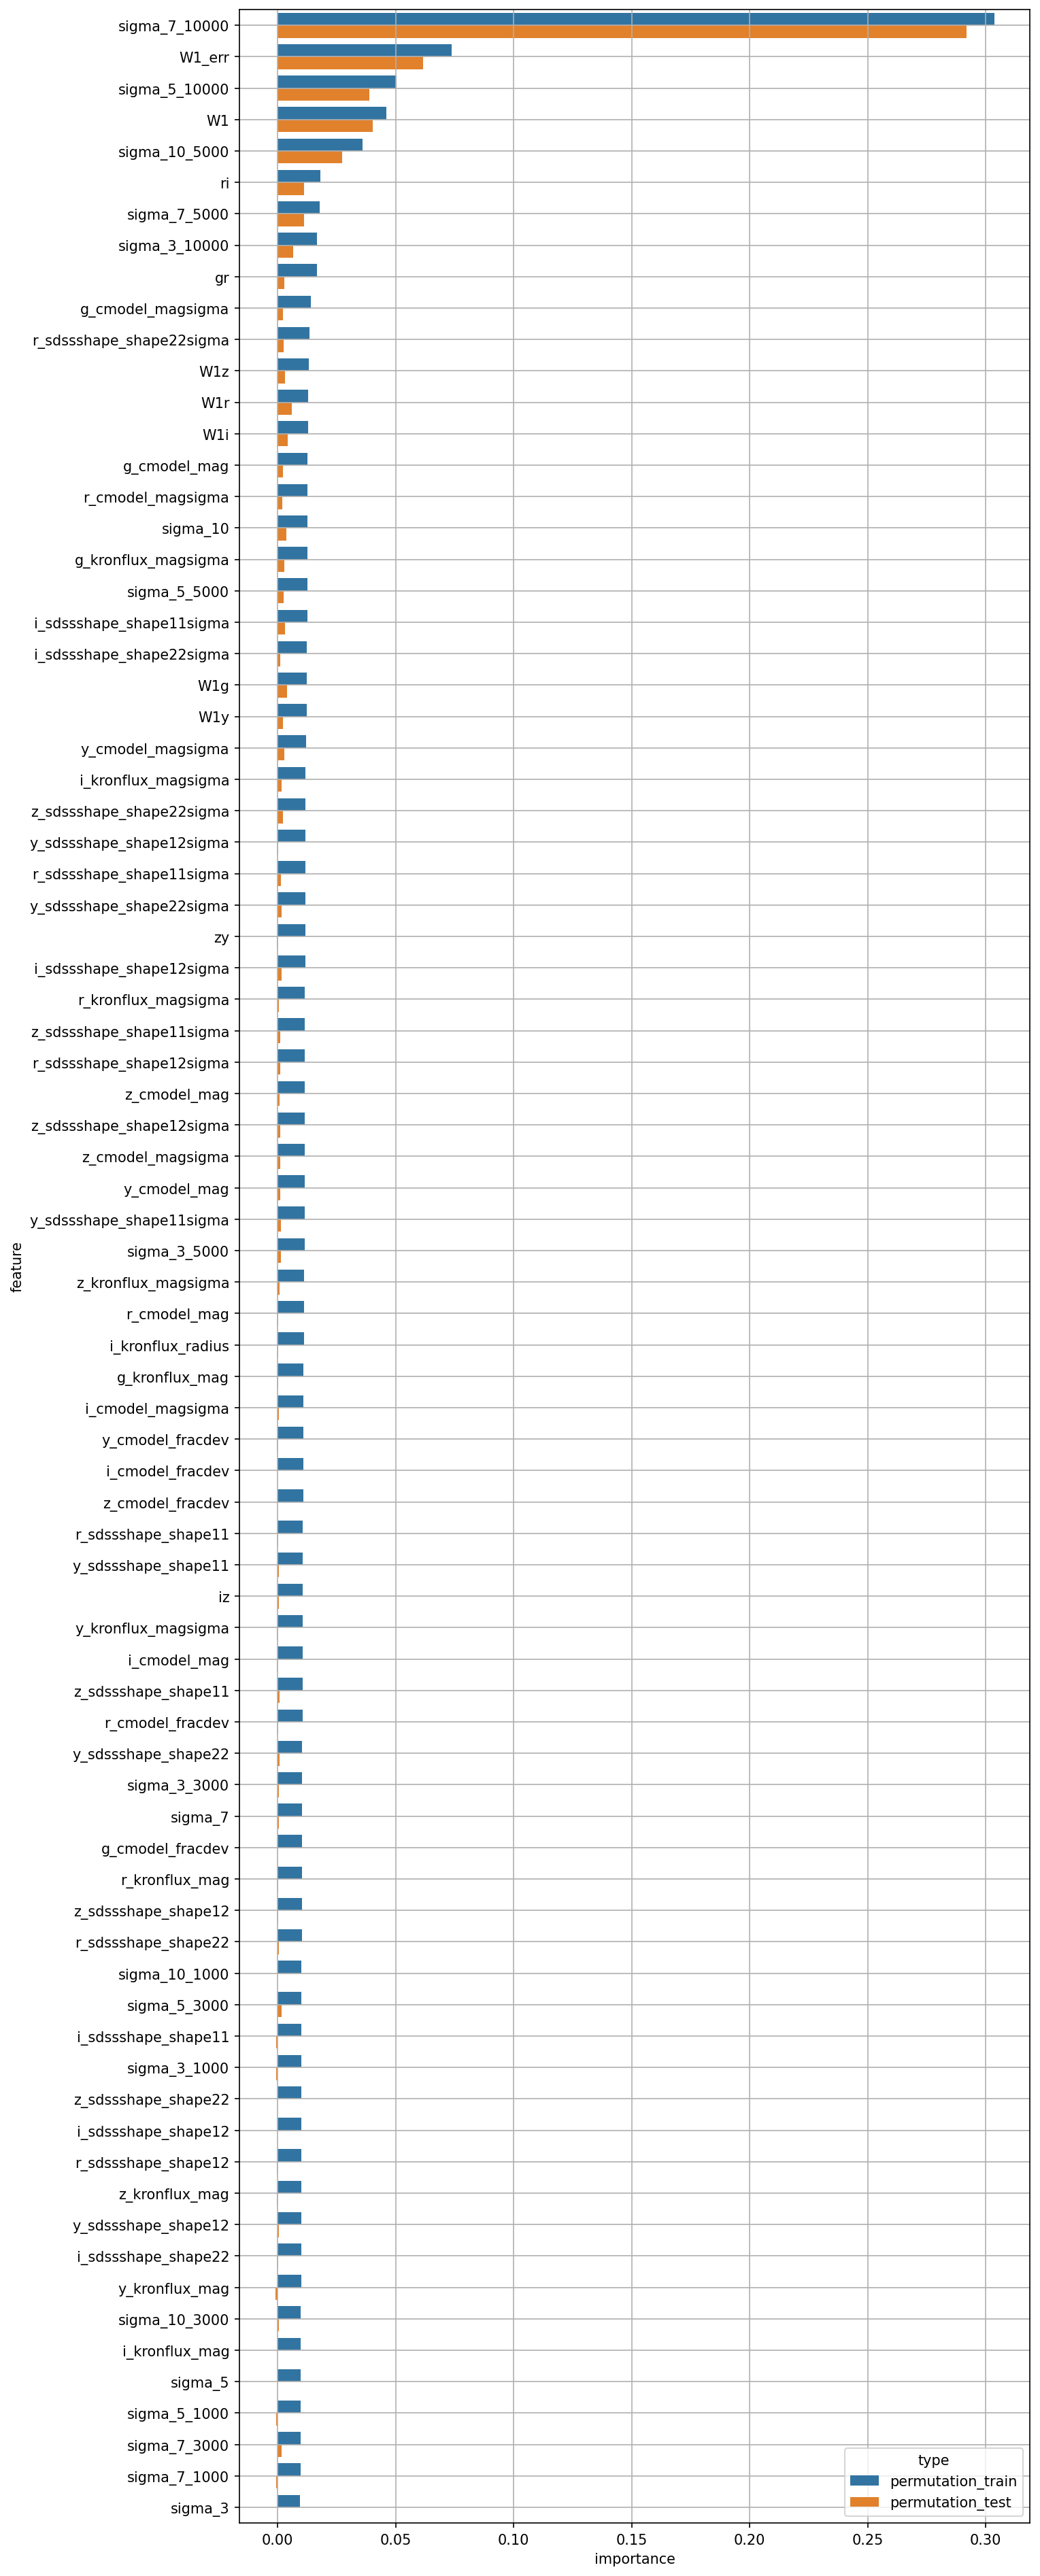

The file beside this chart, header and first rows:
feature, permutation_train, permutation_test
W1, 0.04591, 0.04024
W1_err, 0.07378, 0.06147
g_cmodel_mag, 0.01273, 0.002202
r_cmodel_mag, 0.01111, 0.0002408
i_cmodel_mag, 0.01059, -0.0002875
z_cmodel_mag, 0.01143, 0.0007158
y_cmodel_mag, 0.01134, 0.001152
g_cmodel_magsigma, 0.01393, 0.00212
r_cmodel_magsigma, 0.01272, 0.001883
i_cmodel_magsigma, 0.01097, 0.0004714
z_cmodel_magsigma, 0.01135, 0.001054
y_cmodel_magsigma, 0.01201, 0.002824
g_cmodel_fracdev, 0.01041, -0.0001734
r_cmodel_fracdev, 0.01051, 0.0002921
i_cmodel_fracdev, 0.01084, -9.509065124069238e-05
z_cmodel_fracdev, 0.01077, 4.078741140411957e-05
y_cmodel_fracdev, 0.01086, -0.0004445
g_kronflux_mag, 0.01098, 0.0002058
r_kronflux_mag, 0.01039, 0.0001174
i_kronflux_mag, 0.009703, 7.143122134334323e-05
z_kronflux_mag, 0.01003, -0.000217
y_kronflux_mag, 0.01001, -0.001004
g_kronflux_magsigma, 0.0127, 0.002894
r_kronflux_magsigma, 0.01151, 0.0005035
i_kronflux_magsigma, 0.01187, 0.001619
z_kronflux_magsigma, 0.01126, 0.0007543
y_kronflux_magsigma, 0.01068, -0.0003574
i_kronflux_radius, 0.01103, 0.000311
r_sdssshape_shape11, 0.01072, 0.000115
i_sdssshape_shape11, 0.01007, -0.0006259
z_sdssshape_shape11, 0.01053, 0.0008539
y_sdssshape_shape11, 0.01072, 0.0006013
r_sdssshape_shape12, 0.01005, -0.000385
i_sdssshape_shape12, 0.01005, 1.6964153085163858e-05
z_sdssshape_shape12, 0.01038, 0.0001237
y_sdssshape_shape12, 0.01003, 0.000366
r_sdssshape_shape22, 0.01035, 0.000511
i_sdssshape_shape22, 0.01001, 0.0003187
z_sdssshape_shape22, 0.01006, -0.0001191
y_sdssshape_shape22, 0.01044, 0.0008627
r_sdssshape_shape11sigma, 0.01173, 0.001441
i_sdssshape_shape11sigma, 0.01253, 0.003145
z_sdssshape_shape11sigma, 0.01147, 0.000986
y_sdssshape_shape11sigma, 0.01132, 0.001284
r_sdssshape_shape12sigma, 0.01145, 0.001017
i_sdssshape_shape12sigma, 0.01167, 0.001525
z_sdssshape_shape12sigma, 0.01143, 0.001069
y_sdssshape_shape12sigma, 0.01179, 8.393311232501866e-05
r_sdssshape_shape22sigma, 0.01351, 0.002614
i_sdssshape_shape22sigma, 0.0123, 0.001161
z_sdssshape_shape22sigma, 0.0118, 0.002268
y_sdssshape_shape22sigma, 0.01169, 0.00158
gr, 0.01659, 0.002946
ri, 0.01811, 0.01129
iz, 0.0107, 0.0005273
zy, 0.01167, -0.000335
W1g, 0.01229, 0.003873
W1r, 0.01304, 0.005898
W1i, 0.01279, 0.004359
W1z, 0.01311, 0.003166
... 20 more rows
